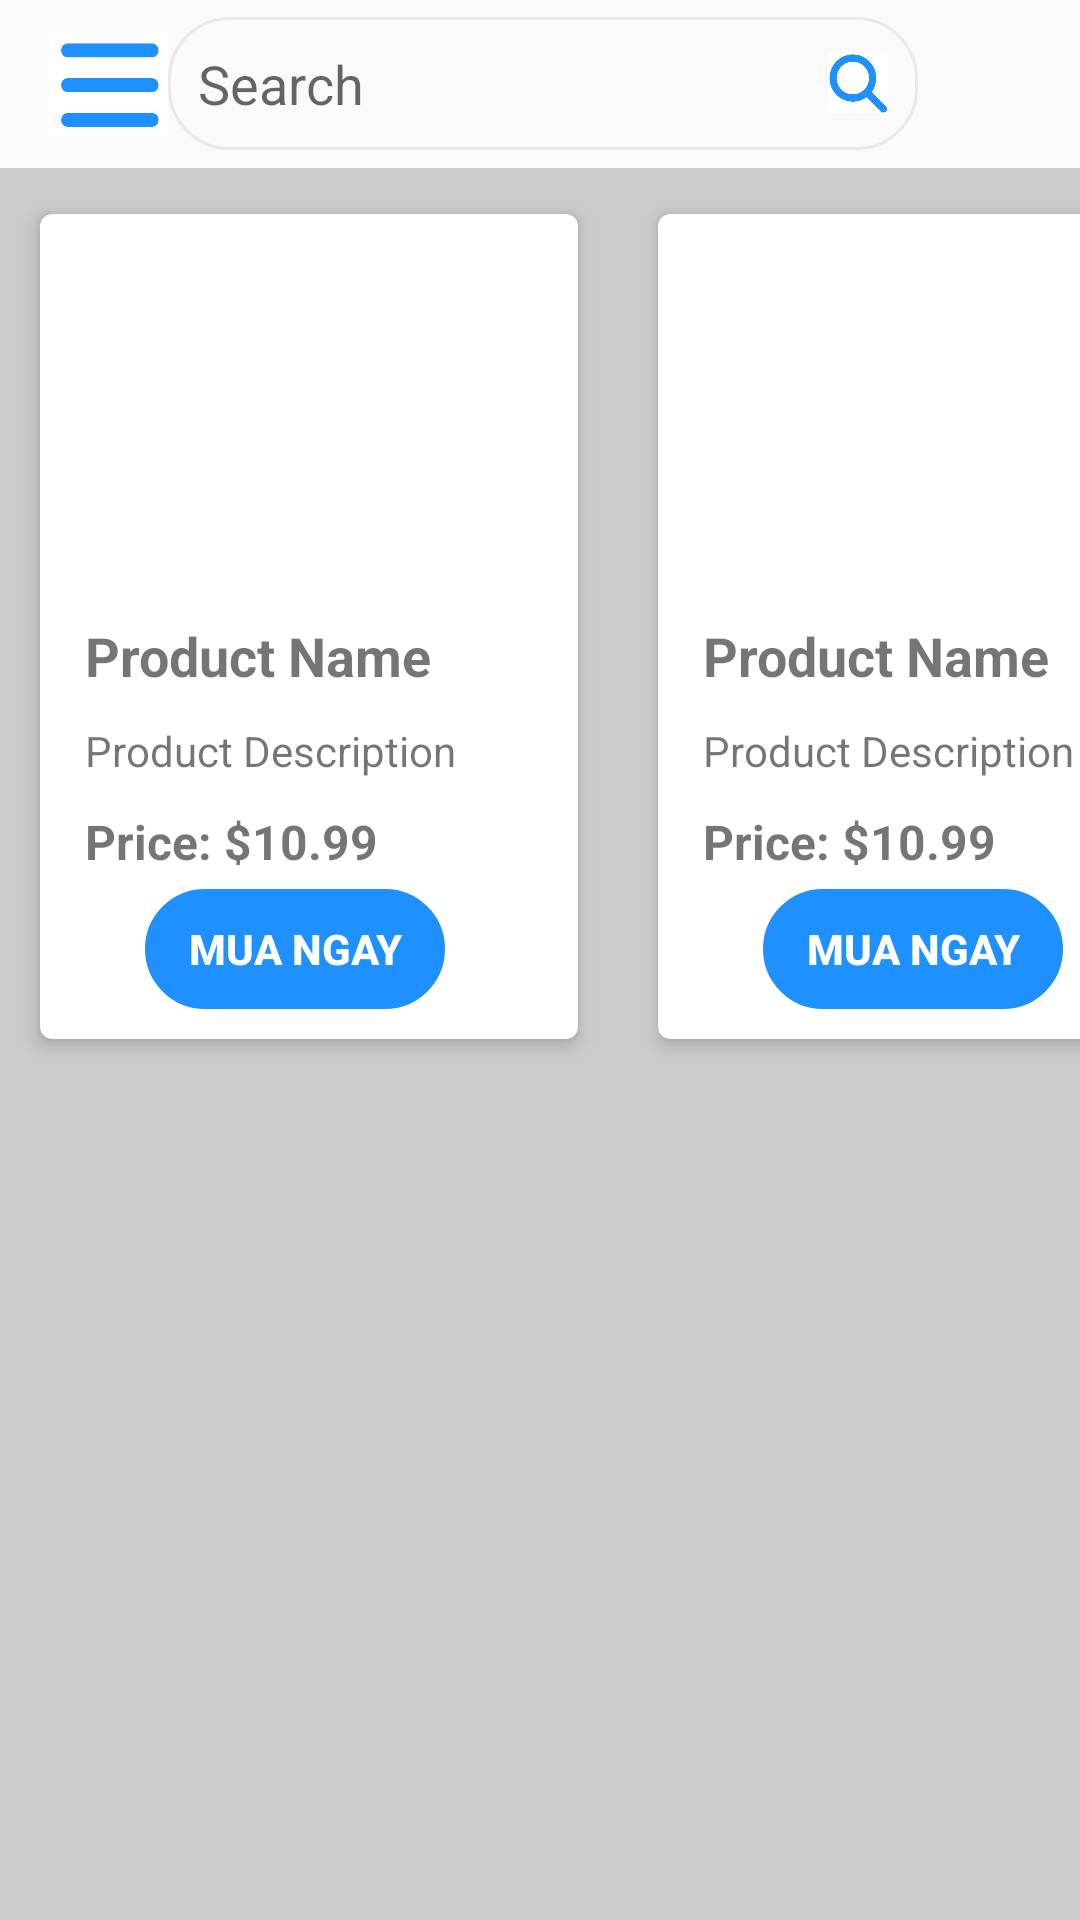

Layout XML and referenced resources for this Android screen:
<!-- AndroidManifest.xml: application theme Theme.Medicine -->
<!-- res/layout/activity_product_page.xml -->
<?xml version="1.0" encoding="utf-8"?>
<LinearLayout
    xmlns:android="http://schemas.android.com/apk/res/android"
    xmlns:tools="http://schemas.android.com/tools"
    xmlns:app="http://schemas.android.com/apk/res-auto"
    android:id="@+id/productCard"
    android:layout_width="match_parent"
    android:layout_height="match_parent"
    tools:context=".product_page"
    tools:ignore="DuplicateIds">
  <android.support.v4.widget.DrawerLayout
      android:layout_width="match_parent"
      android:layout_height="match_parent">
    <LinearLayout
        android:orientation="vertical"
        android:layout_width="match_parent"
        android:layout_height="match_parent">
      <android.support.v7.widget.Toolbar
          android:id="@+id/toolbar"
          android:layout_width="match_parent"
          android:layout_height="?attr/actionBarSize"
          android:outlineSpotShadowColor="#ccc"
         >

        <ImageView
            android:layout_width="40dp"
            android:layout_height="wrap_content"
            android:layout_gravity="start"
            android:layout_marginLeft="10dp"
            android:src="@drawable/menu_icon"
            />
        <ImageView
            android:layout_width="40dp"
            android:layout_height="wrap_content"
            android:layout_gravity="end"
            android:src="@drawable/cart_icon"
            android:layout_marginRight="10dp"
            />
        <EditText
            android:layout_width="250dp"
            android:layout_height="wrap_content"
            android:layout_gravity="center"
            android:background="@drawable/custom_edtxt"
            android:hint="Search"
            android:drawableRight="@drawable/icon_size"
            android:drawablePadding="8dp"

            />
      </android.support.v7.widget.Toolbar>
      <LinearLayout
          android:layout_width="match_parent"
          android:layout_height="match_parent"
          android:background="#ccc">
        <androidx.cardview.widget.CardView
            android:id="@+id/productCard"
            android:layout_width="190dp"
            android:layout_height="wrap_content"
            app:cardCornerRadius="4dp"
            app:cardElevation="4dp"
            app:cardUseCompatPadding="true"
            android:layout_margin="8dp">

          <LinearLayout
              android:layout_width="match_parent"
              android:layout_height="wrap_content"
              android:padding="10dp"
              android:orientation="vertical">

            <ImageView
                android:id="@+id/productImage"
                android:layout_width="match_parent"
                android:layout_height="120dp"
                android:layout_weight="1"
                android:maxHeight="50dp"
                android:scaleType="centerCrop"
                android:src="@drawable/img_medicine" />

            <TextView
                android:id="@+id/productTitle"
                android:layout_width="match_parent"
                android:layout_height="wrap_content"
                android:padding="5dp"
                android:text="Product Name"
                android:textSize="18sp"
                android:textStyle="bold" />

            <TextView
                android:id="@+id/productDescription"
                android:layout_width="match_parent"
                android:layout_height="wrap_content"
                android:padding="5dp"
                android:text="Product Description" />

            <TextView
                android:id="@+id/productPrice"
                android:layout_width="match_parent"
                android:layout_height="wrap_content"
                android:padding="5dp"
                android:text="Price: $10.99"
                android:textSize="16sp"
                android:textStyle="bold" />
            <LinearLayout
                android:layout_width="match_parent"
                android:layout_height="match_parent"
                android:orientation="horizontal"
              >
              <TextView
                  android:layout_width="wrap_content"
                  android:layout_height="wrap_content"
                  android:background="@drawable/icon_cart_size"
                  android:gravity="center"
                />
              <Button
                  android:layout_marginLeft="25dp"
                  android:layout_gravity="end"
                  android:layout_width="100dp"
                  android:layout_height="40dp"
                  android:background="@drawable/custom_btn"
                  android:backgroundTint="#1E90FF"
                  android:text="mua ngay"
                  android:textColor="#fff"
                  android:textStyle="bold"
                  />
            </LinearLayout>
          </LinearLayout>
        </androidx.cardview.widget.CardView>
        <androidx.cardview.widget.CardView
            android:id="@+id/productCard2"
            android:layout_width="190dp"
            android:layout_height="wrap_content"
            app:cardCornerRadius="4dp"
            app:cardElevation="4dp"
            app:cardUseCompatPadding="true"
            android:layout_margin="8dp">

          <LinearLayout
              android:layout_width="match_parent"
              android:layout_height="wrap_content"
              android:padding="10dp"
              android:orientation="vertical">

            <ImageView
                android:id="@+id/productImage2"
                android:layout_width="match_parent"
                android:layout_height="120dp"
                android:layout_weight="1"
                android:maxHeight="50dp"
                android:scaleType="centerCrop"
                android:src="@drawable/img_medicine" />

            <TextView
                android:id="@+id/productTitle2"
                android:layout_width="match_parent"
                android:layout_height="wrap_content"
                android:padding="5dp"
                android:text="Product Name"
                android:textSize="18sp"
                android:textStyle="bold" />

            <TextView
                android:id="@+id/productDescription2"
                android:layout_width="match_parent"
                android:layout_height="wrap_content"
                android:padding="5dp"
                android:text="Product Description" />

            <TextView
                android:id="@+id/productPrice2"
                android:layout_width="match_parent"
                android:layout_height="wrap_content"
                android:padding="5dp"
                android:text="Price: $10.99"
                android:textSize="16sp"
                android:textStyle="bold" />
            <LinearLayout
                android:layout_width="match_parent"
                android:layout_height="match_parent"
                android:orientation="horizontal"
                >
              <TextView
                  android:layout_width="wrap_content"
                  android:layout_height="wrap_content"
                  android:background="@drawable/icon_cart_size"
                  android:gravity="center"
                  />
              <Button
                  android:layout_marginLeft="25dp"
                  android:layout_gravity="end"
                  android:layout_width="100dp"
                  android:layout_height="40dp"
                  android:background="@drawable/custom_btn"
                  android:backgroundTint="#1E90FF"
                  android:text="mua ngay"
                  android:textColor="#fff"
                  android:textStyle="bold"
                  />
            </LinearLayout>
          </LinearLayout>
        </androidx.cardview.widget.CardView>


      </LinearLayout>
    </LinearLayout>
  </android.support.v4.widget.DrawerLayout>
  
  </LinearLayout>
<!-- resources referenced by this layout -->
<resources>
  <!-- drawable custom_btn (drawable) -->
  <?xml version="1.0" encoding="utf-8"?>
  <shape android:shape="rectangle" xmlns:android="http://schemas.android.com/apk/res/android">
      <stroke android:width="1dp" android:color="#1E90FF"></stroke>
      <padding
          android:right="10dp"
          android:left="10dp"
          android:bottom="10dp"
          android:top="10dp">
      </padding>
      <corners android:radius="10dp"></corners>
  </shape>
  <!-- drawable custom_edtxt (drawable) -->
  <?xml version="1.0" encoding="utf-8"?>
  <shape xmlns:android="http://schemas.android.com/apk/res/android" android:shape="rectangle">
      <stroke android:color="#ccc" android:width="1dp"></stroke>
      <padding android:right="10dp" android:left="10dp" android:bottom="10dp" android:top="10dp"></padding>
      <corners android:radius="10dp"></corners>
  </shape>
  <!-- drawable icon_cart_size (drawable-v24) -->
  <?xml version="1.0" encoding="utf-8"?>
  <layer-list xmlns:android="http://schemas.android.com/apk/res/android">
      <item
          android:drawable="@drawable/cart_icon"
          android:width="25dp"
          android:height="25dp"
          />
  </layer-list>
  <!-- drawable icon_size (drawable-v24) -->
  <?xml version="1.0" encoding="utf-8"?>
  <layer-list xmlns:android="http://schemas.android.com/apk/res/android">
      <item
          android:drawable="@drawable/search_icon"
          android:width="20dp"
          android:height="20dp"
      />
  </layer-list>
  <!-- drawable menu_icon: png bitmap (drawable-v24, 2456 bytes) -->
  <style name="Theme.Medicine" parent="Theme.AppCompat.Light.NoActionBar">
          
          <item name="colorPrimary">@color/purple_500</item>
          <item name="colorPrimaryDark">@color/purple_700</item>
          <item name="colorAccent">@color/teal_200</item>
          
      </style>
  <!-- drawable search_icon: png bitmap (drawable-v24, 7331 bytes) -->
  <color name="purple_500">#FF6200EE</color>
  <color name="purple_700">#FF3700B3</color>
  <color name="teal_200">#FF03DAC5</color>
</resources>
